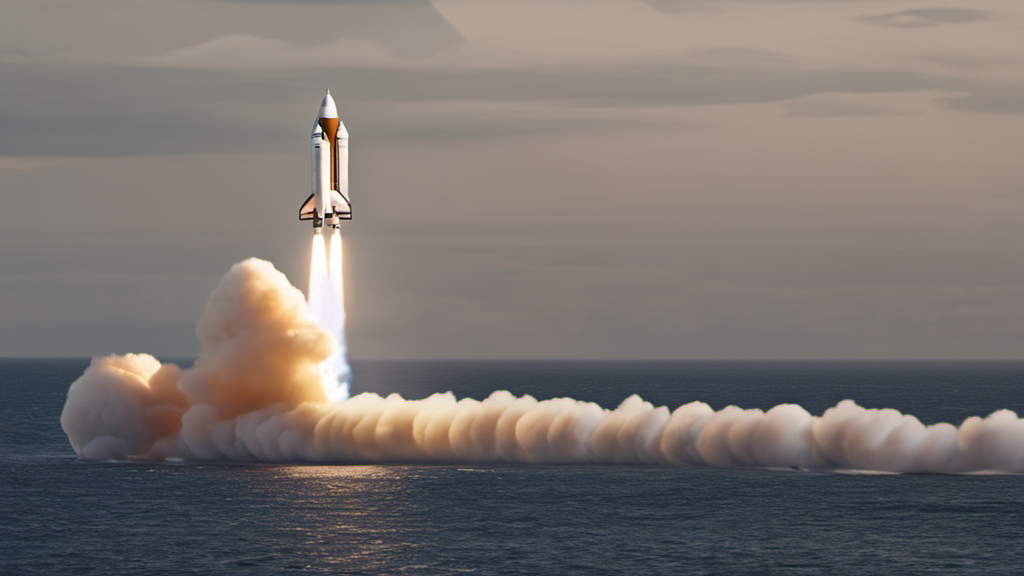
Generation parameters embedded in this image by AUTOMATIC1111 Stable Diffusion web UI or a fork of it (Forge, ...) (PNG 'parameters' text chunk):
A Rocketship taking off with a padding around its jets
Negative prompt: ugly, shaky, bad, terrible
Steps: 20, Sampler: DPM++ 2M Karras, CFG scale: 7, Seed: 3762182996, Size: 1024x576, Model hash: 31e35c80fc, Model: sd_xl_base_1.0, Refiner: sd_xl_refiner_1.0 [7440042bbd], Refiner switch at: 0.8, Version: v1.6.0